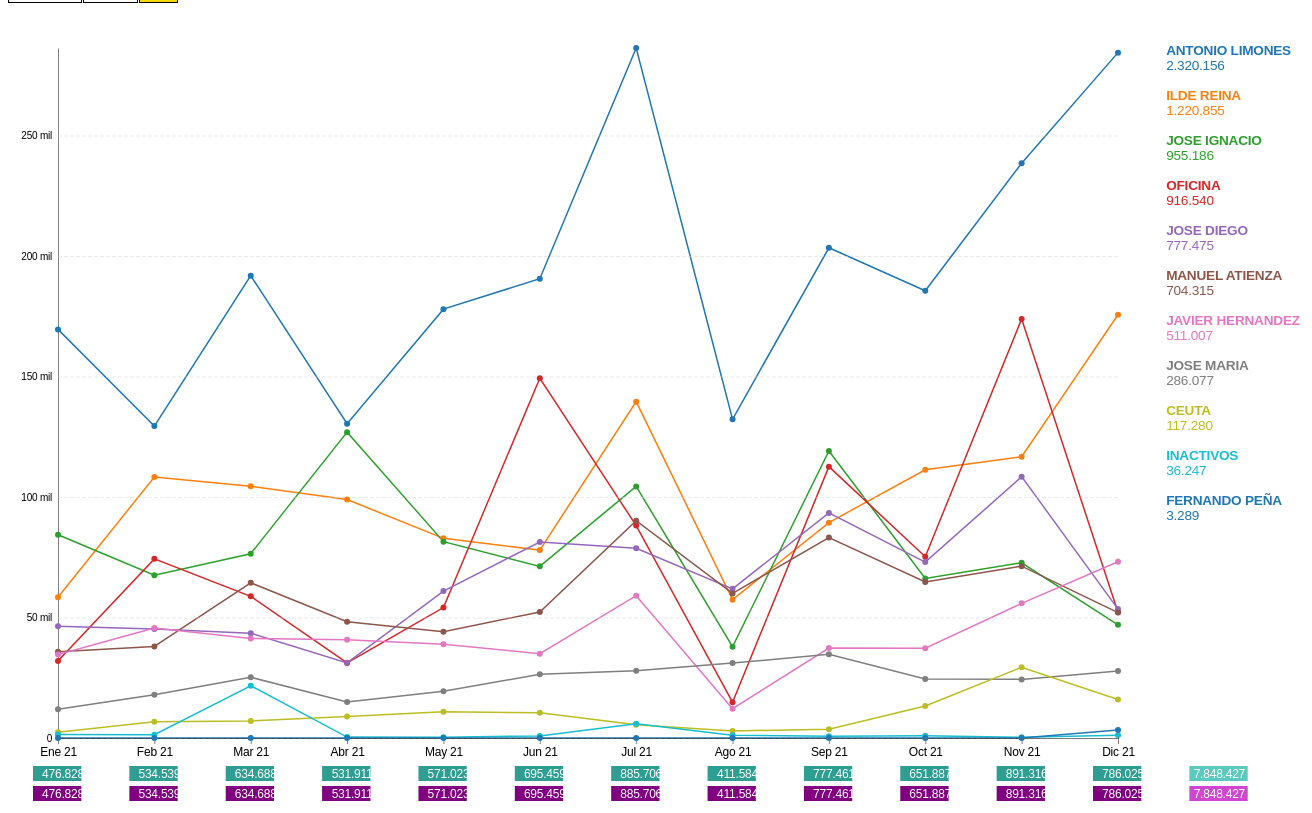
D3 v5 page, settled after 480 driven frames (8 s of simulated time); the page loaded 1 data file(s).


// ── app.js
// Función principal.
function multipleLineChart(datos, params) {
  // Preparación de datos.
  const filtroDatos = filterData(datos, params.arrayExcluidos);
  const lineChartData = prepareLineChartData(filtroDatos, params.tipoAgrupacion);
  let tooltipInfoSeleccionada = false,
    mediaInfoSeleccionada = false;

  // Dimensiones generales del objeto.
  const screenWidth = params.screenWidth,
    screenHeight = params.screenHeight;

  const margin = {
    top: 40,
    right: 250,
    bottom: 120,
    left: 50
  };
  const width = screenWidth - margin.right - margin.left;
  const height = screenHeight - margin.top - margin.bottom;

  // AÑADIR ELEMENTOS BASICOS ////////////////////////////////////////////////////////////////////////////////////
  const svg = d3
    .select('.grafico-contenedor')
    .append('svg')
    .attr('width', screenWidth)
    .attr('height', screenHeight)
    .attr('width', width + margin.right + margin.left)
    .attr('height', height + margin.top + margin.bottom)
  const grafico = svg
    .append('g')
    .attr('transform', `translate(${margin.left}, ${margin.top})`)
    .attr('class', 'line-chart');

  const grupoLineas = grafico
    .append('g')
    .attr('class', 'svg-paths');
  const grupoEtiquetas = grafico
    .append('g')
    .attr('class', 'grupo-etiquetas');
  const header = d3
    .select('.grafico-cabecera')
    .append('tspan')
    .text('Facturado por comercial en cada mes en EUR (miles)');
  const subheader = d3
    .select('.grafico-subcabecera')
    .append('tspan')
    .attr('x', 0)
    .text('Total facturado comercial/mes en 2021');
  const ejeY = grafico // Solo añade grupo para eje Y, que es dinámico. X e Y se dibujan en funcion 'dibujarLineas'.
    .append('g')
    .attr('class', 'y axis');
  // FIN DE ELEMENTOS BÁSICOS ////////////////////////////////////////////////////////////////////////////////////

  // DIBUJAR EJE X ///////////////////////////////////////////////////////////////////////////////////////////////
  // EJE Y dibujado dinámicamente según elementos del grupo1 seleccionados, en funcion 'dibujarLineas'.
  const xScale = d3
    .scaleLinear()
    .domain(d3.extent(lineChartData.rangoMeses))
    .range([0, width]);
  const xAxis = d3
    .axisBottom(xScale)
    .ticks(lineChartData.rangoMeses.length)
    .tickFormat(formatTicksEjeX)
    .tickSize(6)
    .tickSizeOuter(0);
  const xAxisDraw = grafico
    .append('g')
    .attr('transform', `translate(0, ${height})`)
    .attr('class', 'x axis')
    .call(xAxis);
  // FIN DIBUJO EJE X ////////////////////////////////////////////////////////////////////////////////////////////

  // LINEA DE BOTONES CON ELEMENTOS GRUPO1 PARA FILTRADO /////////////////////////////////////////////////////////
  // 1.- Rellenar array de elementos del grupo1.
  let elementosGrupo1 = new Array;
  for (let index = 0; index < lineChartData.series.length; index++) {
    elementosGrupo1.push(lineChartData.series[index].key);
  }

  // 2.- Función para asignar colores a campo de grupo1.
  color = d3.scaleOrdinal()
    .domain(elementosGrupo1)
    .range(d3.schemeCategory10)

  // 3.- Añadir botones en DOM con elementos de grupo1 para filtrado.
  const graficoFiltros = d3
    .select('.grafico-filtros');

  const filtrosGrupo1 = graficoFiltros
    .selectAll('.OpcionFiltrado')
    .data(lineChartData["series"], d => d.key)
    .enter()
    .append('div')
    .attr('class', 'OpcionFiltrado')
    .attr('id', d => borrarEspacios(d.key))
    .html(d => d.key)
    .style('color', d => color(d.key));

  // Boton para media, info en circulos de cada mes, y para deseleccionar todos los filtros marcados.
  graficoFiltros
    .append('div')
    .attr('class', 'OpcionFiltrado_media')
    .html('MEDIA')

  graficoFiltros
    .append('div')
    .attr('class', 'OpcionFiltrado_tooltips')
    .html('info')

  graficoFiltros
    .append('div')
    .attr('class', 'OpcionFiltrado_deseleccionar')
    .html('X')

  // 4.- Escuchando eventos click en botones con nombre de elementos del grupo1.
  d3.selectAll('.OpcionFiltrado').on('click', click_opciones);
  d3.selectAll('.OpcionFiltrado').on('mouseenter', mouseenter);
  d3.selectAll('.OpcionFiltrado').on('mouseleave', mouseleave);
  d3.selectAll('.OpcionFiltrado_deseleccionar').on('click', click_deseleccionar);
  d3.selectAll('.OpcionFiltrado_tooltips').on('click', click_tooltips);
  d3.selectAll('.OpcionFiltrado_media').on('click', click_media);
  // FIN LINEA DE BOTONES CON ELEMENTOS DE GRUPO1 PARA FILTRADO ///////////////////////////////////////////////////

  // INICIO DE CONTENEDORES DE ZONA FINAL CON SUMAS PARCIALES EN CADA MES DE LO FILTRADO Y SUMA TOTAL DE CADA MES //
  const grupoSumasMesesParcial = grafico
    .select('.x.axis')
    .append('g')
    .attr('class', 'grupo-sumas-meses-parcial')
    .attr('transform', `translate(0, 0)`);
  const grupoSumasMesesTotales = grafico
    .select('.x.axis')
    .append('g')
    .attr('class', 'grupo-sumas-meses-totales')
    .attr('transform', `translate(0, 0)`);
  // FIN DE CONTENEDORES DE ZONA FINAL CON SUMAS PARCIALES EN CADA MES DE LO FILTRADO Y SUMA TOTAL DE CADA MES /////

  // DIBUJAR TABLA CON TOTALES GRUPO2 //////////////////
  let _linechardata_copia = lineChartData.seriescompletas_g1_g2.slice(); // Importante para hacer una copia, si no sería una referencia.

  let zonaGraficoResumen = d3
    .select('div.grafico-zona-resumen-cabecera');

  zonaGraficoResumen
    .insert('span')
    .html('Facturacion por clientes');
  zonaGraficoResumen
    .insert('input')
    .attr('type', 'text')
    .attr('class', 'buscar')
    .attr('placeholder', 'buscar...')
    .style('margin-left', '5px');
  zonaGraficoResumen
    .insert('div')
    .attr('class', 'grafico-zona-resumen');

  update_totales_grupo2(_linechardata_copia);
  ////////////////////////////////////////////////////////////////////////////////////////////////////////////////

  // ESCUCHA EN CAMPO DE BÚSQUEDA POR GRUPO2
  const inputBusqueda = document.querySelector('.buscar');

  inputBusqueda.addEventListener('change', gestionarCorrespondencias);
  inputBusqueda.addEventListener('keyup', gestionarCorrespondencias);
  //

  dibujarLineas(lineChartData);

  function gestionarCorrespondencias() {
    matchArray = encontrarCorrespondencias(this.value, lineChartData.selecActualGrupo1);
    update_totales_grupo2(matchArray, 1);
  }

  function encontrarCorrespondencias(textoAEncontrar, grupo2) {
    return grupo2.filter(key_grupo2 => {
      const regex = new RegExp(textoAEncontrar, 'gi');
      return key_grupo2.keygrupo2.match(regex)
    });
  }

  function update_totales_grupo2(data, desdeBuscar) {

    desdeBuscar == undefined ? lineChartData.selecActualGrupo1 = data : 0;

    let eltosZonaTopVentas = d3
      .select('.grafico-zona-resumen')
      .selectAll('div.elto-zona-top')
      .data(data, d => d.id)
      .join(
        enter => {
          enter
            .append('div')
            .attr('class', 'elto-zona-top')
            .html(d => `[${d.key}]&nbsp;`)
            .style('color', d => d.colorkey)
            .append('div')
            .attr('class', 'elto-grupo1-zona-top')
            .html(d => `${d.keygrupo2}`)
            .append('div')
            .attr('class', 'elto-suma-zona-top')
            .html(d => `&nbsp;${formatComa(d.suma)}`)
        },
        update => { },
        exit => {
          exit
            .remove()
        });
  }
  // Preparar estructura de datos idonea para representación visual.
  function prepareLineChartData(datos, tipoAgrupacion) {

    let arrayMeses = new Array;
    let rangoMeses = new Array;
    let datosCompletosGrupo2 = new Array;
    let elementosGrupo1 = new Array;

    if (tipoAgrupacion === "Mensual") {
      agrupacionEjeX = d => d.yearmonth;
    } else { // Quincenal
      agrupacionEjeX = d => d.quincena;
    }

    // IMPORTANTE,
    // A veces, en la recuperacion de las facturas, hay comerciales que usan dos nombres distintos
    // Digamos en un pedido 1 aparece JUAN, y en un pedido 2 aparece JUAN.
    // Si los pedidos 1 y 2 se facturan en la factura 100, entonces, tras cambiar en el CSV el nombre JUAN por JUAN
    // tendremos dos lineas para la factura 100 que serán idénticas. Esto provocará que aparezca doble el importe en la estadistica.
    // Para evitar esto usamos la función de abajo sobre el array con todo 'datos'.
    // La clave aqui es Set, que es una estructura que no acepta duplicados.  
    // En el caso de estadisticas de facturas, tiene sentido ya que la factura debe ser única.
    const data = Array.from(new Set(datos.map(a => a.documento)))
      .map(id => {
        return datos.find(a => a.documento === id)
      });

    // Ordenamos por mes ascendentemente para que los puntos del eje X ya estén ordenados.
    const dataOrdenadoFecha = data.slice().sort((a, b) => d3.ascending(a.fecha, b.fecha));

    // Agrupamos por grupo1 y año-mes. Así tendrémos un array de objetos por elementos del grupo1 con el total de cada mes.
    // Se utiliza año mes en la variable d.yearmonth para los casos en los que se consulten meses de un año y del anterior.
    let datosGrupo1 = d3
      .nest()
      .key(d => d.grupo1)
      .key(agrupacionEjeX)
      .rollup(v => parseInt(d3.sum(v, leaf => leaf.numero.toFixed(0)))) // IGNORAMOS DECIMALES DESDE EL PRINCIPIO
      .entries(dataOrdenadoFecha);

    let sumasPorMes = d3
      .nest()
      .key(agrupacionEjeX)
      .rollup(v => parseInt(d3.sum(v, leaf => leaf.numero.toFixed(0)))) // IGNORAMOS DECIMALES DESDE EL PRINCIPIO, REDONDEA POR ENCIMA O POR DEBAJO.
      .entries(dataOrdenadoFecha);

    let totalPeriodoCompleto = d3
      .sum(sumasPorMes, d => d.value);

    // Separamos en un array aparte todos los meses encontrados en el rango de datos.
    // Esto nos permitirá añadir un valor de 0 en el caso de que un elemento del grupo1 no tenga valores en un determinado mes.
    // El array 'arrayMeses' tendrá una lista de valores del tipo ["1912" (para diciembre de 2019), "2001" (para enero de 2020), etc]
    let meses = d3
      .nest()
      .key(agrupacionEjeX)
      .entries(dataOrdenadoFecha);
    for (let index = 0; index < meses.length; index++) {
      arrayMeses.push(+meses[index].key);
    }

    // Repasamos todos los arrays de valores con los meses para rellenar con 0 aquellos meses
    // que no existan en algún elemento de grupo1, de entre los meses existentes en el rango de búsqueda.
    // Se tiene en cuenta cualquier rango de meses, Ene-Dic, Sep-Nov, etc.
    for (let i = 0; i < datosGrupo1.length; i++) {
      for (let j = 0; j < datosGrupo1[i].values.length; j++) {
        for (let z = 0; z < arrayMeses.length; z++) {
          if (datosGrupo1[i].values[z] != undefined) {
            if (datosGrupo1[i].values[z].key != arrayMeses[z]) {
              datosGrupo1[i].values.splice(z, 0, {
                "key": arrayMeses[z].toString(),
                "value": 0,
              });
            }
          } else {
            datosGrupo1[i].values.splice(z, 0, {
              "key": arrayMeses[z].toString(),
              "value": 0,
            });
          }
          // El campo mes de este array será un contador de todos los meses. Esto ayudará en el escalado en el eje X.
          datosGrupo1[i].values[z].mes = z;
        }
      }
    }

    // Asignar media a cada mes, por comodidad en recuperacion de datos.
    for (let i = 0; i < datosGrupo1.length; i++) {
      media = parseInt(d3.mean(datosGrupo1[i].values, d => d.value).toFixed(0));
      for (let j = 0; j < datosGrupo1[i].values.length; j++) {
        datosGrupo1[i].values[j].media = media;
      }
    }

    // Rango de meses de uno de los elementos del grupo1, el primero por si solo hay uno, ya que todos tienen que tener la lista completa de meses
    // aunque algunos tendrán valor 0 en algún mes
    for (let index = 0; index < datosGrupo1[0].values.length; index++) {
      rangoMeses.push(datosGrupo1[0].values[index].mes);
    }

    // Máxima cantidad en cualquier mes de todos los elementos del grupo1.
    // Esto servirá para establecer el dominio máximo del eje Y.
    // También se calcula el sumatorio de valores del mes, y la media.
    for (let i = 0; i < datosGrupo1.length; i++) {
      datosGrupo1[i].values.suma = d3.sum(datosGrupo1[i].values, d => d.value);
      datosGrupo1[i].values.media = parseInt(d3.mean(datosGrupo1[i].values, d => d.value).toFixed(0));
    }
    const limiteEjeY = d3.max(datosGrupo1.map(d => d.values).flat().map(d => +d.value));

    let totalMediasPorMes = parseInt(totalPeriodoCompleto / datosGrupo1.length).toFixed(0);

    // Datos ordenados de mayor a menor.
    datosGrupo1 = datosGrupo1.slice().sort((a, b) => d3.descending(a.values.suma, b.values.suma));

    ////// Agrupamos por criterio grupo1, y luego grupo2. Despues ordenamos ascendentemente.
    let datosGrupo2 = d3
      .nest()
      .key(d => d.grupo1)
      .key(d => d.grupo2)
      .rollup(v => parseInt(d3.sum(v, leaf => leaf.numero.toFixed(0)))) // IGNORAMOS DECIMALES DESDE EL PRINCIPIO
      .entries(dataOrdenadoFecha);

    let datosCompletosMesG1G2 = d3
      .nest()
      .key(d => d.mes)
      .key(d => d.grupo1)
      .key(d => d.grupo2)
      .rollup(v => parseInt(d3.sum(v, leaf => leaf.numero.toFixed(0)))) // IGNORAMOS DECIMALES DESDE EL PRINCIPIO
      .entries(dataOrdenadoFecha);

    // Array con los elementos del grupo1
    // Comentada linea siguiente el 03/02/21, creo que no es necesaria.
    //datosGrupo1.forEach(d => elementosGrupo1.push(d.key));

    color = d3.scaleOrdinal()
      .domain(elementosGrupo1)
      .range(d3.schemeCategory10);

    // Guardamos el color que tiene cada elemento del grupo 1, para luego asignar el mismo color
    // en la tabla de elementos del grupo 2 donde el grupo 1 aparece referenciado
    for (let x = 0; x < datosGrupo1.length; x++) {
      datosGrupo1[x].color = color(datosGrupo1[x].key);
    }

    // A los datos del grupo 2, le añadimos un campo ID para su identificacion única.
    let contador = 1;
    for (let index = 0; index < datosGrupo2.length; index++) {
      for (let j = 0; j < datosGrupo2[index].values.length; j++) {
        eltogrupo1 = datosGrupo2[index];

        // Buscamos el color que le corresponde al elemento del grupo 1 en su tabla de colores
        for (let index = 0; index < datosGrupo1.length; index++) {
          if (datosGrupo1[index].key == eltogrupo1.key)
          {
            color_grupo1 = datosGrupo1[index].color;
            break;
          }
        }

        datosCompletosGrupo2.push({
          id: contador, // Necesario para identificar únicamente cada entrada.
          key: eltogrupo1.key,
          colorkey: color_grupo1,
          keygrupo2: eltogrupo1.values[j].key,
          suma: eltogrupo1.values[j].value
        });
        contador++;
      }
    }
    datosCompletosGrupo2.sort((a, b) => b.suma - a.suma);
    /////

    // Producción de datos finales para su posterior dibujo.
    const lineData = {
      series: datosGrupo1,
      eltosgrupo1: datosGrupo1.map(d => d.key),
      seriesmensual_g1_g2: datosGrupo2,
      seriescompletas_g1_g2: datosCompletosGrupo2,
      seriescompletas_mes_g1_g2: datosCompletosMesG1G2,
      limiteEjeY: limiteEjeY,
      meses: arrayMeses,
      rangoMeses: rangoMeses,
      sumasPorMes: sumasPorMes,
      totalPeriodoCompleto: totalPeriodoCompleto,
      totalMediasPorMes: totalMediasPorMes,
      sumasMensualesLineasSelec: sumasPorMes
    };

    return lineData;
  }

  // La función de filtrado nos permite eliminar del array de datos aquello que no queramos mostrar.
  function filterData(data, excluidos) {
    return data.filter(d => {
      return (
        !excluidos.includes(d.grupo1)
      );
    });
  }

  // Cambiar la etiqueta del eje X, y no poner los meses del 0 al 11 sino con las tres primeras letras del mes.
  function formatTicksEjeX(numeroMes) {

    // Controlamos que el mes pasado se encuentre en los meses posibles 
    // para evitar una salida por error.
    let mesIncluido = lineChartData.rangoMeses.includes(numeroMes);

    if (mesIncluido) {
      let year = lineChartData.meses[numeroMes].toString().substr(0, 2);
      let month = lineChartData.meses[numeroMes].toString().substr(2, 2);
      switch (month) {
        case '01':
          return 'Ene ' + year;
          break;
        case '02':
          return 'Feb ' + year;
          break;
        case '03':
          return 'Mar ' + year;
          break;
        case '04':
          return 'Abr ' + year;
          break;
        case '05':
          return 'May ' + year;
          break;
        case '06':
          return 'Jun ' + year;
          break;
        case '07':
          return 'Jul ' + year;
          break;
        case '08':
          return 'Ago ' + year;
          break;
        case '09':
          return 'Sep ' + year;
          break;
        case '10':
          return 'Oct ' + year;
          break;
        case '11':
          return 'Nov ' + year;
          break;
        case '12':
          return 'Dic ' + year;
          break;
        default:
          break;
      }
    }
  }

  // Cambio en los textos predefinidos por D3 para los ticks de los ejes del gráfico.
  function formatTicksEjeY(d) {
    return d3
      .format('~s')(d)
      .replace('M', ' M')
      .replace('G', ' bil')
      .replace('T', ' tril')
      .replace('k', ' mil');
  }

  function formatComa(d) {
    return d3.format(",")(d).replace(/,/g, '.')
  }

  function borrarEspacios(d) {
    return d.replace(/ /g, '');
  }

  function dibujarLineas(data) {

    const TIEMPO_UPDATE_EJEY = 600
    TIEMPO_ENTER_LINEAS = 600,
      TIEMPO_UPDATE_LINEAS = 600,
      TIEMPO_REMOVE_LINEAS = 400,
      TIEMPO_ENTER_PUNTOS = 600,
      TIEMPO_UPDATE_PUNTOS = 600,
      TIEMPO_REMOVE_PUNTOS = 400,
      TIEMPO_ENTER_ETIQUETAS_PUNTOS = 600,
      TIEMPO_UPDATE_ETIQUETAS_PUNTOS = 600,
      TIEMPO_REMOVE_ETIQUETAS_PUNTOS = 400,
      TIEMPO_ENTER_ETIQUETAS = 600,
      TIEMPO_UPDATE_ETIQUETAS = 600,
      TIEMPO_REMOVE_ETIQUETAS = 600,
      RADIO_PUNTOS = 3,
      TICKS_EJEY = 7;

    const ANCHOACUMULADOMESCOMERCIALES = 40; // Ancho de campo debajo de cada mes que recoge el acumulado por los comerciales seleccionados
    const ANCHOTOTALTODOSCOMERCIALESMES = 40;

    let longArrayRangoMeses = lineChartData.rangoMeses.length;

    // ESCALA Y DIBUJO EJE Y //////////////////////////////////////////////////////////
    if (mediaInfoSeleccionada)
      limiteEjeY = d3.max(data.series, d => d.values.media)
    else limiteEjeY = data.limiteEjeY;

    yScale = d3
      .scaleLinear()
      .domain([0, limiteEjeY])
      .range([height, 0]);

    yAxis = d3
      .axisLeft(yScale)
      .ticks(TICKS_EJEY)
      .tickFormat(formatTicksEjeY)
      .tickSizeOuter(0)
      .tickSizeInner(-width)
      .tickPadding(6);

    yAxisDraw = grafico
      .select('.y.axis')
      .join(
        enter => {
          enter
            .call(yAxis)
        },
        update => {
          update
            .transition()
            .duration(TIEMPO_UPDATE_EJEY)
            .call(yAxis)
        });
    // FIN ESCALA Y DIBUJO EJE Y //////////////////////////////////////////////////////

    // DIBUJO DE LINEAS ///////////////////////////////////////////////////////////////
    let xLineGenAccessor = d => xScale(parseInt(d.mes))
    let yLineGenAccessor = mediaInfoSeleccionada ? d => yScale(parseInt(d.media)) : d => yScale(parseInt(d.value));

    lineGen = d3
      .line()
      .x(xLineGenAccessor)
      .y(yLineGenAccessor);

    let lineas = grafico
      .select('.svg-paths')
      .selectAll('.line-series')
      .data(data.series, d => d.key)
      .join(
        enter => {
          enter
            .append('path')
            .attr('class', 'line-series')
            .attr('id', d => borrarEspacios(d.key))
            .attr('d', d => lineGen(d.values))
            .style('stroke', d => color(d.key))
            .style('opacity', 0)
            .transition()
            .duration(TIEMPO_ENTER_LINEAS)
            .style('opacity', 1)
        },
        update => {
          update
            .transition()
            .duration(TIEMPO_UPDATE_LINEAS)
            .attr('d', d => lineGen(d.values));
        },
        exit => {
          exit
            .transition()
            .duration(TIEMPO_REMOVE_LINEAS)
            .style('opacity', 0)
            .remove();
        });
    // FIN DIBUJO DE LINEAS ///////////////////////////////////////////////////////////

    // DIBUJO DE PUNTOS SOBRE LAS LINEAS //////////////////////////////////////////////
    let xPuntosAccessor = d => xScale(parseInt(d.mes));
    let yPuntosAccessor = mediaInfoSeleccionada ? d => yScale(d.media) : d => yScale(d.value);

    let puntos = grafico
      .selectAll('.puntos')
      .data(data.series, d => d.key)
      .join(
        enter => {
          enter
            .append('g')
            .attr('class', 'puntos')
            .attr('id', d => borrarEspacios(d.key))
            .style('fill', d => color(d.key))
            .selectAll('circle')
            .data(d => d.values)
            .join('circle')
            .attr('cx', xPuntosAccessor)
            .attr('cy', yPuntosAccessor)
            .attr('r', d => RADIO_PUNTOS)
            .style('opacity', 0)
            .transition()
            .duration(TIEMPO_ENTER_PUNTOS)
            .style('opacity', 1)
        },
        update => {
          update
            .selectAll('circle')
            .data(d => d.values)
            .join('circle')
            .transition()
            .duration(TIEMPO_UPDATE_PUNTOS)
            .attr('cx', xPuntosAccessor)
            .attr('cy', yPuntosAccessor)
            .attr('r', d => RADIO_PUNTOS)
        },
        exit => {
          exit
            .transition()
            .duration(TIEMPO_REMOVE_PUNTOS)
            .style('opacity', 0)
            .remove()
        });
    // FIN DIBUJO DE PUNTOS SOBRE LAS LINEAS ///////////////////////////////////////////

    // DIBUJO DE ETIQUETAS SOBRE LOS PUNTOS ////////////////////////////////////////////
    if (!mediaInfoSeleccionada) {
      claseGrupoTooltip = tooltipInfoSeleccionada ? "tooltip tooltip--seleccion" : "tooltip"
      let tooltip = grafico
        .selectAll('.tooltip')
        .data(data.series, d => d.key)
        .join(
          enter => {
            enter
              .append('g')
              .attr('class', claseGrupoTooltip)
              .attr('id', d => borrarEspacios(d.key))
              .selectAll('text')
              .data(d => d.values)
              .join('text')
              .attr('class', (d, i) => `textopuntos i${i}`)
              .attr('x', d => xScale(parseInt(d.mes)) + 4)
              .attr('y', d => yScale(d.value) - 7)
              .text(d => formatComa(d.value))
              .style('opacity', 0)
              .transition()
              .duration(TIEMPO_ENTER_ETIQUETAS_PUNTOS)
              .style('opacity', 1)
          },
          update => {
            update
              .attr('class', claseGrupoTooltip)
              .selectAll('text')
              .data(d => d.values)
              .join('text')
              .transition()
              .duration(TIEMPO_UPDATE_ETIQUETAS_PUNTOS)
              .attr('x', d => xScale(parseInt(d.mes)) + 4)
              .attr('y', d => yScale(d.value) - 7)
              .text(d => formatComa(d.value))
          },
          exit => {
            exit
              .transition()
              .duration(TIEMPO_REMOVE_ETIQUETAS_PUNTOS)
              .style('opacity', 0)
              .remove();
          });
    }
    // FIN DIBUJO DE ETIQUETAS SOBRE LOS PUNTOS ////////////////////////////////////

    // DIBUJO DE ETIQUETAS EN FIN DE LAS LINEAS ////////////////////////////////////
    let xEtiquetasListAccessor = d => xScale(parseInt(d.values[d.values.length - 1].mes) + 0.5);
    let yEtiquetasListAccessor = (d, i) => (i * 45) + 2;

    let etiquetas = grafico
      .select('.grupo-etiquetas')
      .selectAll('.texto-etiqueta')
      .data(data.series, d => d.key)
      .join(
        enter => {
          enter
            .append('text')
            .attr('class', 'texto-etiqueta')
            .attr('x', screenWidth)
            .attr('y', yEtiquetasListAccessor)
            .text(d => d.key)
            .style('dominant-baseline', 'central')
            .style('fill', d => color(d.key))
            .transition()
            .duration(TIEMPO_ENTER_ETIQUETAS)
            .attr('x', xEtiquetasListAccessor)
        },
        update => {
          update
            .transition()
            .duration(TIEMPO_UPDATE_ETIQUETAS)
            .attr('x', xEtiquetasListAccessor)
            .attr('y', yEtiquetasListAccessor)
        },
        exit => {
          exit
            .transition()
            .duration(TIEMPO_REMOVE_ETIQUETAS)
            .attr('x', screenWidth + margin.right)
            .remove()
        });
    // FIN DIBUJO DE ETIQUETAS EN FIN DE LAS LINEAS ////////////////////////////////

    // DIBUJO DE SUMATORIO ETIQUETAS EN FIN DE LAS LINEAS //////////////////////////
    let xSumatorioAccessor = d => xScale(parseInt(d.values[d.values.length - 1].mes) + 0.5);
    let ySumatorioAccessor = (d, i) => (i * 45) + 17;
    let textoSuma = mediaInfoSeleccionada ? d => formatComa(d.values.media) : d => formatComa(d.values.suma);

    let totalEtiqueta = grafico
      .select('.grupo-etiquetas')
      .selectAll('.total-etiqueta')
      .data(data.series, d => d.key)
      .join(
        enter => {
          enter
            .append('text')
            .attr('class', 'total-etiqueta')
            .attr('x', screenWidth)
            .attr('y', ySumatorioAccessor)
            .text(textoSuma)
            .style('dominant-baseline', 'central')
            .style('fill', d => color(d.key))
            .transition()
            .duration(TIEMPO_ENTER_ETIQUETAS)
            .attr('x', xSumatorioAccessor)
        },
        update => {
          update
            .attr('class', 'total-etiqueta')
            .transition()
            .duration(TIEMPO_UPDATE_ETIQUETAS)
            .attr('y', ySumatorioAccessor)
            .attr('x', xSumatorioAccessor)
            .text(textoSuma)
        },
        exit => {
          exit
            .transition()
            .duration(TIEMPO_REMOVE_ETIQUETAS)
            .attr('x', screenWidth + margin.right)
            .remove()
        });
    // FIN DIBUJO DE SUMATORIO ETIQUETAS SOBRE LOS PUNTOS //////////////////////////

    // INICIO DIBUJO DE RECTÁNGULOS Y TEXTOS CON SUMAS MENSUALES DE ELEMENTOS GRUPO SELECCIONADOS ///////
    const rectSumasParcialesMeses = grafico
      .select('.grupo-sumas-meses-parcial')
      .selectAll('.rect-sumas-mes')
      .data(lineChartData.rangoMeses)
      .join('rect')
      .attr('class', 'rect-sumas-mes')
      .attr('x', (d, i) => xScale(i) - 25)
      .attr('y', 28)
      .attr('width', width / (longArrayRangoMeses) - ANCHOACUMULADOMESCOMERCIALES)
      .attr('height', 15)
      .style('fill', '#2d9e91');


    const textSumasParcialesMeses = grafico
      .select('.grupo-sumas-meses-parcial')
      .selectAll('.textos-sumas-mes')
      .data(lineChartData.sumasMensualesLineasSelec)
      .join(
        enter => {
          enter
            .append('text')
            .attr('class', 'textos-sumas-mes')
            .attr('id', (d, i) => i)
            .attr('x', (d, i) => xScale(i) + 5)
            .attr('y', 40)
            .text(d => formatComa(d.value))
            .style('fill', 'white')
            .style('text-anchor', 'middle')
        },
        update => {
          update
            .attr('x', (d, i) => xScale(i) + 5)
            .attr('y', 40)
            .text(d => formatComa(d.value))
        },
        exit => {
          exit
            .remove()
        }
      );

    d3.selectAll('.textos-sumas-mes').on('click', click_totalMesComerciales);


    // ULTIMO CAMPO DESPUES DE LOS MESES PARA MOSTRAR EL TOTAL PARCIAL SELECCIONADO
    const rectTotalSumasParcialesMeses = grafico
      .select('.grupo-sumas-meses-parcial')
      .append('rect')
      .attr('class', 'rect-total-selec-sumas-mes')
      .attr('x', d => xScale(longArrayRangoMeses) - 25)
      .attr('y', 28)
      .attr('width', width / (longArrayRangoMeses) - 30)
      .attr('height', 15)
      .style('fill', '#59cabd');

    const textTotalSumasParcialesMeses = grafico
      .select('.grupo-sumas-meses-parcial')
      .append('text')
      .attr('class', 'texto-total-selec-sumas-mes')
      .attr('x', d => xScale(longArrayRangoMeses) + 5)
      .attr('y', 40)
      .text(formatComa(d3.sum(lineChartData.sumasMensualesLineasSelec, d => d.value)))
      .style('fill', 'white')
      .style('text-anchor', 'middle');


    // FIN DIBUJO DE RECTÁNGULOS Y TEXTOS CON SUMAS MENSUALES DE ELEMENTOS GRUPO SELECCIONADOS    ///////

    // INICIO DIBUJO DE RECTÁNGULOS Y TEXTOS CON SUMAS TOTALES DE ELEMENTOS GRUPO SELECCIONADOS   ///////
    const rectSumasTotalesMeses = grafico
      .select('.grupo-sumas-meses-totales')
      .selectAll('.rect-sumas-totales-mes')
      .data(lineChartData.rangoMeses)
      .join('rect')
      .attr('class', 'rect-sumas-totales-mes')
      .attr('x', (d, i) => xScale(i) - 25)
      .attr('y', 48)
      .attr('width', width / (longArrayRangoMeses) - ANCHOTOTALTODOSCOMERCIALESMES)
      .attr('height', 15)
      .style('fill', 'purple');

    const textSumasTotalesMeses = grafico
      .select('.grupo-sumas-meses-totales')
      .selectAll('.textos-sumas-totales-mes',)
      .data(lineChartData.sumasPorMes)
      .join(
        enter => {
          enter
            .append('text')
            .attr('class', 'textos-sumas-totales-mes')
            .attr('x', (d, i) => xScale(i) + 5)
            .attr('y', 60)
            .text(d => formatComa(d.value))
            .style('fill', 'white')
            .style('text-anchor', 'middle')
        }
      );

    // ULTIMO CAMPO DESPUES DE LOS MESES PARA MOSTRAR LA SUMA TOTAL DE TODOS LOS MESES
    const rectTotalSumasTotalesMeses = grafico
      .select('.grupo-sumas-meses-totales')
      .append('rect')
      .attr('class', 'rect-total')
      .attr('x', (d, i) => xScale(longArrayRangoMeses) - 25)
      .attr('y', 48)
      .attr('width', width / (longArrayRangoMeses) - 30)
      .attr('height', 15)
      .style('fill', '#d046d0');

    const textTotalSumasTotalesMeses = grafico
      .select('.grupo-sumas-meses-totales')
      .append('text')
      .attr('class', 'texto-total')
      .attr('x', d => xScale(longArrayRangoMeses) + 5)
      .attr('y', 60)
      .text(formatComa(lineChartData.totalPeriodoCompleto))
      .style('fill', 'white')
      .style('text-anchor', 'middle');
    // FIN DIBUJO DE RECTÁNGULOS Y TEXTOS CON SUMAS TOTALES DE ELEMENTOS GRUPO SELECCIONADOS    ///////

    d3.selectAll('.OpcionFiltrado_tooltips').on('click', click_tooltips);
  }




  function click_totalMesComerciales() {
    let comercialesSeleccionados = new Array;
    let arraycomerciales = new Array;
    console.log("Estoy en click_totalMesComerciales");
    let array = ["0"];
    comercialesSeleccionados = [0, 1];

    _testlineChartData = lineChartData.seriescompletas_mes_g1_g2[array[0]];

    //const dataOrdenadoFecha = data.slice().sort((a, b) => d3.ascending(a.fecha, b.fecha));
    // datosGrupo1.map(d => d.values).flat().map(d => +d.value)
    comercialesSeleccionados.forEach(function (d) {
      arraycomerciales.push(_testlineChartData.values[d]);
    });
  }

  function click_opciones() {
    let data = new Array;
    let maximos = new Array;
    let eltosGrupo1Seleccionados = new Array;
    let topValoresGrupo2 = new Array;
    let _lineChartData = new Array;
    let longitudLineCharData = lineChartData.meses.length;

    const inputBuscar = document.querySelector('.buscar');
    inputBuscar.value = '';

    const seleccionado = d3.select(this).classed('OpcionFiltrado--seleccion')
    d3.select(this).classed('OpcionFiltrado--seleccion', !seleccionado);

    // Consultar elementos de grupo1 seleccionados para conformar array.
    let arrayElementosGrupo1 = new Array;

    filtrosOpcionFiltrado = d3
      .select('.grafico-filtros')
      .selectAll('.OpcionFiltrado');
    filtrosOpcionFiltrado.each(function (d, i) {
      selec = d3.select(this).classed('OpcionFiltrado--seleccion');
      if (selec) {

        let elto = lineChartData.series.filter(t => t.key == d.key);
        data.push(elto[0]);
        eltosGrupo1Seleccionados.push(elto[0].key);
      }
    });

    let sumasMensualesLineasSelec = new Array;
    let arraySuma = new Array;
    for (let index = 0; index < longitudLineCharData; index++) {
      sumasMensualesLineasSelec[index] = 0;
    }

    filtrosSeleccionados = d3
      .select('.grafico-filtros')
      .selectAll('.OpcionFiltrado--seleccion');
    filtrosSeleccionados.each(function (d, i) {
      for (let index = 0; index < longitudLineCharData; index++) {
        sumasMensualesLineasSelec[index] = sumasMensualesLineasSelec[index] + d.values[index].value;
      }
    });

    if (filtrosSeleccionados.empty()) {
      arraySuma = lineChartData.sumasPorMes;
    } else {
      for (let index = 0; index < longitudLineCharData; index++) {
        arraySuma.push({
          key: lineChartData.meses[index],
          value: sumasMensualesLineasSelec[index]
        })
      }
    }
    lineChartData.sumasMensualesLineasSelec = arraySuma;

    if (data.length > 0) {
      for (let i = 0; i < data.length; i++) {
        maximos.push(d3.max(data[i].values, d => d.value));
      }
      const limiteEjeY = d3.max(maximos);

      // Producción de datos finales para su posterior dibujo.
      const newlineChartData = {
        series: data,
        limiteEjeY: limiteEjeY,
      };

      _lineChartData = lineChartData.seriescompletas_g1_g2.slice();
      _lineChartData_filtrado = _lineChartData.filter(d => eltosGrupo1Seleccionados.includes(d.key));

      update_totales_grupo2(_lineChartData_filtrado);
      dibujarLineas(newlineChartData);
    } else {
      _lineChartData = lineChartData.seriescompletas_g1_g2.slice();

      update_totales_grupo2(_lineChartData);
      dibujarLineas(lineChartData);
    }
  }

  function click_deseleccionar() {
    const seleccionado = d3.selectAll('.OpcionFiltrado--seleccion');
    const inputBuscar = document.querySelector('.buscar');
    inputBuscar.value = '';

    if (!seleccionado.empty()) {
      seleccionado.classed('OpcionFiltrado--seleccion', false);
    }
    lineChartData.sumasMensualesLineasSelec = lineChartData.sumasPorMes;

    _lineChartData = lineChartData.seriescompletas_g1_g2.slice();

    update_totales_grupo2(_lineChartData);
    dibujarLineas(lineChartData);
  }

  function click_tooltips() {
    tooltipInfoSeleccionada = !tooltipInfoSeleccionada;
    let newArray = Array;

    if (tooltipInfoSeleccionada) {
      if (mediaInfoSeleccionada)
        d3.selectAll('.tooltip').classed('tooltip--seleccion', false);
      else
        d3.selectAll('.tooltip').classed('tooltip--seleccion', true);

      d3.selectAll('.OpcionFiltrado_tooltips').classed('OpcionFiltrado_tooltips--seleccion', true);
    } else {
      d3.selectAll('.tooltip').classed('tooltip--seleccion', false);
      d3.selectAll('.OpcionFiltrado_tooltips').classed('OpcionFiltrado_tooltips--seleccion', false);
    }
  }

  function click_media() {
    const inputBuscar = document.querySelector('.buscar');
    inputBuscar.value = '';

    mediaInfoSeleccionada = !mediaInfoSeleccionada;
    tooltipInfoSeleccionada = false;

    if (mediaInfoSeleccionada) {
      d3.selectAll('.tooltip').classed('tooltip--seleccion', false);
    }
    d3.selectAll('.OpcionFiltrado_tooltips--seleccion').classed('OpcionFiltrado_tooltips--seleccion', false);
    d3.selectAll('.OpcionFiltrado--seleccion').classed('OpcionFiltrado--seleccion', false);
    d3.selectAll('.OpcionFiltrado_media').classed('OpcionFiltrado_media--seleccion', mediaInfoSeleccionada);

    lineChartData.sumasMensualesLineasSelec = lineChartData.sumasPorMes;
    _lineChartData = lineChartData.seriescompletas_g1_g2.slice();

    update_totales_grupo2(_lineChartData);
    dibujarLineas(lineChartData);
  }

  function mouseenter() {
    _this = this
    const id = _this.id;

    const visible = d3.select(`.line-series#${id}`).empty();

    if (!visible) {
      const lineas = grafico
        .select('.svg-paths')
        .selectAll(`path:not(#${id})`)
        .style('opacity', '0.1');
      const puntos = grafico
        .selectAll(`.puntos:not(#${id})`)
        .style('opacity', '0.1');
      const textos = grafico
        .selectAll(`.tooltip:not(#${id})`)
        .style('opacity', '0.1');
    }
  }

  function mouseleave() {
    _this = this;
    const id = _this.id;

    const test = grafico
      .select('.svg-paths')
      .selectAll(`path:not(#${id})`)
      .style('opacity', '1');
    const puntos = grafico
      .selectAll(`.puntos:not(#${id})`)
      .style('opacity', '1');
    const textos = grafico
      .selectAll(`.tooltip:not(#${id})`)
      .style('opacity', '1');
  }
}

// Elementos del grupo1 a excluir.
const parametros = {
  screenWidth: 1360,
  screenHeight: 850,
  arrayExcluidos: ["OFICINA 3", "GUDELIA MENDOZA", "PAULINA FERNANDEZ", "VENTAS CON BOLETA"],
  documentoUnico: 1,
  tipoAgrupacion: "Mensual" // opciones, Mensual, o Quincenal
}

// Tipeado de valores.
function type(d) {

  const parseDate = string => d3.utcParse('%d/%m/%y')(string);
  const formatYear = d3.timeFormat("%y%m");
  const parseNA = string => (string === 'NA' ? undefined : string);
  // Los documentos tipo abono nos aseguramos de ponerlos en negativo.
  const ajustePorAbono = function (valor, doc) {

    if (doc === 'Abono') {
      return (Math.abs(+valor) * -1);
    } else {
      return valor;
    }
  }
  const quincena = function (t) {
    format = formatYear(parseDate(t));
    dia = parseDate(t).getDate();
    if (dia >= 16) return `${+format}2`;
    else return `${+format}1`;
  }

  return {
    documento: +d.documento,
    numero: +ajustePorAbono(d.numero, d.tipofactura),
    year: +parseDate(d.fecha).getUTCFullYear().toString().substr(2, 2),
    mes: parseDate(d.fecha).getMonth(),
    dia: parseDate(d.fecha).getDate(),
    quincena: quincena(d.fecha),
    fecha: parseDate(d.fecha),
    yearmonth: formatYear(parseDate(d.fecha)),
    grupo1: parseNA(d.grupo1),
    grupo2: parseNA(d.nombregrupo2),
    tipofactura: d.tipofactura,
  };
}

// Cargar datos y mostrar gráfico.
d3.dsv(';', 'data/facturacion_reina_2021.csv', type).then(res => {
  multipleLineChart(res, parametros);
});


### data: data/facturacion_reina_2021.csv, 831706 bytes — head not shown